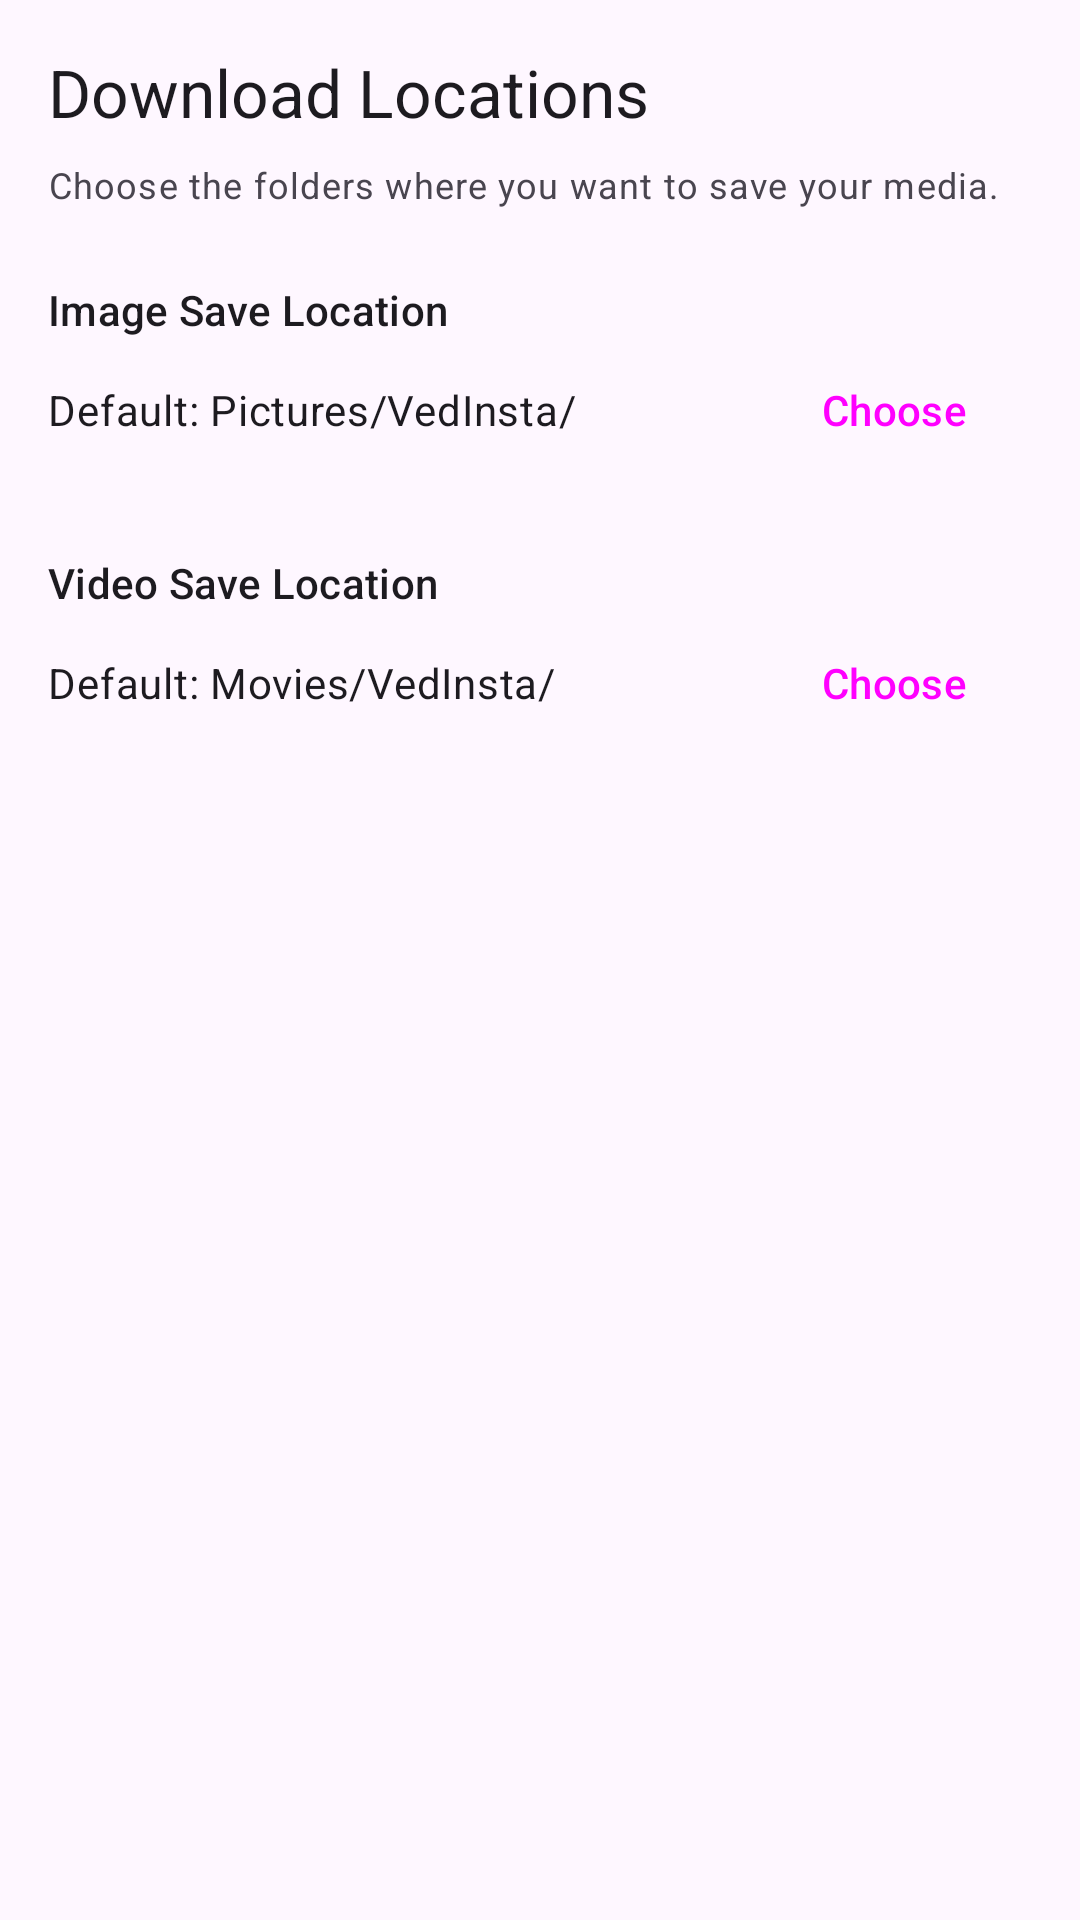

Reconstruct the res/layout file that produces this screen, plus the resources it refers to.
<!-- AndroidManifest.xml: application theme Theme.Vedinsta -->
<!-- res/layout/activity_settings.xml -->
<?xml version="1.0" encoding="utf-8"?>
<LinearLayout xmlns:android="http://schemas.android.com/apk/res/android"
    xmlns:tools="http://schemas.android.com/tools"
    android:layout_width="match_parent"
    android:layout_height="match_parent"
    android:orientation="vertical"
    android:padding="16dp"
    tools:context=".SettingsActivity">

    <TextView
        android:layout_width="wrap_content"
        android:layout_height="wrap_content"
        android:text="Download Locations"
        android:textAppearance="@style/TextAppearance.Material3.TitleLarge" />

    <TextView
        android:layout_width="wrap_content"
        android:layout_height="wrap_content"
        android:layout_marginTop="8dp"
        android:layout_marginBottom="24dp"
        android:text="Choose the folders where you want to save your media."
        android:textAppearance="@style/TextAppearance.Material3.BodySmall" />

    <TextView
        android:layout_width="wrap_content"
        android:layout_height="wrap_content"
        android:text="Image Save Location"
        android:textAppearance="@style/TextAppearance.Material3.LabelLarge" />

    <LinearLayout
        android:layout_width="match_parent"
        android:layout_height="wrap_content"
        android:gravity="center_vertical"
        android:orientation="horizontal">

        <TextView
            android:id="@+id/tv_image_path"
            android:layout_width="0dp"
            android:layout_height="wrap_content"
            android:layout_weight="1"
            android:ellipsize="middle"
            android:singleLine="true"
            android:text="Default: Pictures/VedInsta/"
            android:textAppearance="@style/TextAppearance.Material3.BodyMedium" />

        <Button
            android:id="@+id/btn_pick_image_folder"
            style="@style/Widget.Material3.Button.TextButton.Icon"
            android:layout_width="wrap_content"
            android:layout_height="wrap_content"
            android:text="Choose" />
    </LinearLayout>


    <TextView
        android:layout_width="wrap_content"
        android:layout_height="wrap_content"
        android:layout_marginTop="24dp"
        android:text="Video Save Location"
        android:textAppearance="@style/TextAppearance.Material3.LabelLarge" />

    <LinearLayout
        android:layout_width="match_parent"
        android:layout_height="wrap_content"
        android:gravity="center_vertical"
        android:orientation="horizontal">

        <TextView
            android:id="@+id/tv_video_path"
            android:layout_width="0dp"
            android:layout_height="wrap_content"
            android:layout_weight="1"
            android:ellipsize="middle"
            android:singleLine="true"
            android:text="Default: Movies/VedInsta/"
            android:textAppearance="@style/TextAppearance.Material3.BodyMedium" />

        <Button
            android:id="@+id/btn_pick_video_folder"
            style="@style/Widget.Material3.Button.TextButton.Icon"
            android:layout_width="wrap_content"
            android:layout_height="wrap_content"
            android:text="Choose" />
    </LinearLayout>

</LinearLayout>
<!-- resources referenced by this layout -->
<resources>
  <style name="Theme.Vedinsta" parent="Base.Theme.Vedinsta" />
  <style name="Base.Theme.Vedinsta" parent="Theme.Material3.DayNight.NoActionBar">
      </style>
</resources>
